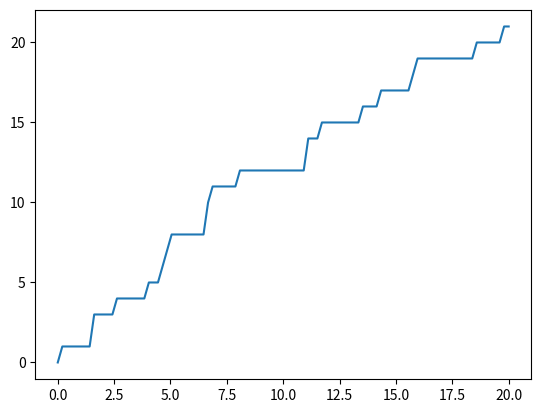

This chart was generated by the following Python code:
import matplotlib.pyplot as plt
import numpy as np

prng = np.random.RandomState(10)

def heaviside(x):
    if x<0:
        y = 0
    else:
        y = 1
    return y
    
def indicate(x,a,b):
    if a < x < b:
        y = 1
    else:
        y = 0
    return y

def brownian_motion(rt,n_t):
    time = np.linspace(0,rt,n_t)
    delta_t = time[1]-time[0]
    dw = np.sqrt(delta_t) * np.random.standard_normal(n_t - 1)
    dw = dw.cumsum()
    w = np.zeros(n_t)
    w[1:] = dw
    return time,w

def poisson_motion(rt,n_t,lam):
    time = np.linspace(0,rt,n_t)
    dp = np.array([np.random.poisson(lam * i, 1) for i in time[1:]])
    dp = dp.cumsum()
    p = np.zeros(n_t)
    p[1:] = dp
    return time,p

def poisson_finite_motion():
    n_1= 78
    n_2 = 10
    l = 0.2
    x_e = prng.exponential(l, n_2)
    tau = np.zeros(n_2 + 1)
    tau[1:] = x_e
    tau = tau.cumsum()
    time = np.linspace(0, 100, n_1)
    ns = np.zeros(n_1)
    for j in np.arange(1,n_1):
        i = 0
        n = 0
        while tau[i] < time[j]:
            n += 1
            # print(tau[i], n)
            i += 1
            if i == n_2:
                break
    ns[j] = n

def poisson_motion(t,n_t):
    x_e = [0]
    i = 0
    nt = np.zeros(n_t)
    time = np.linspace(0,t,n_t)
    for j in np.arange(1,n_t):
        while x_e[i] < time[j]:
            v = prng.exponential(1)
            x_e.append( x_e[i]+ v)
            # print(i, x_e[i])
            i += 1
        nt[j] = i
    return time, nt

t, p = poisson_motion(20,100)
plt.plot(t,p)
plt.show()